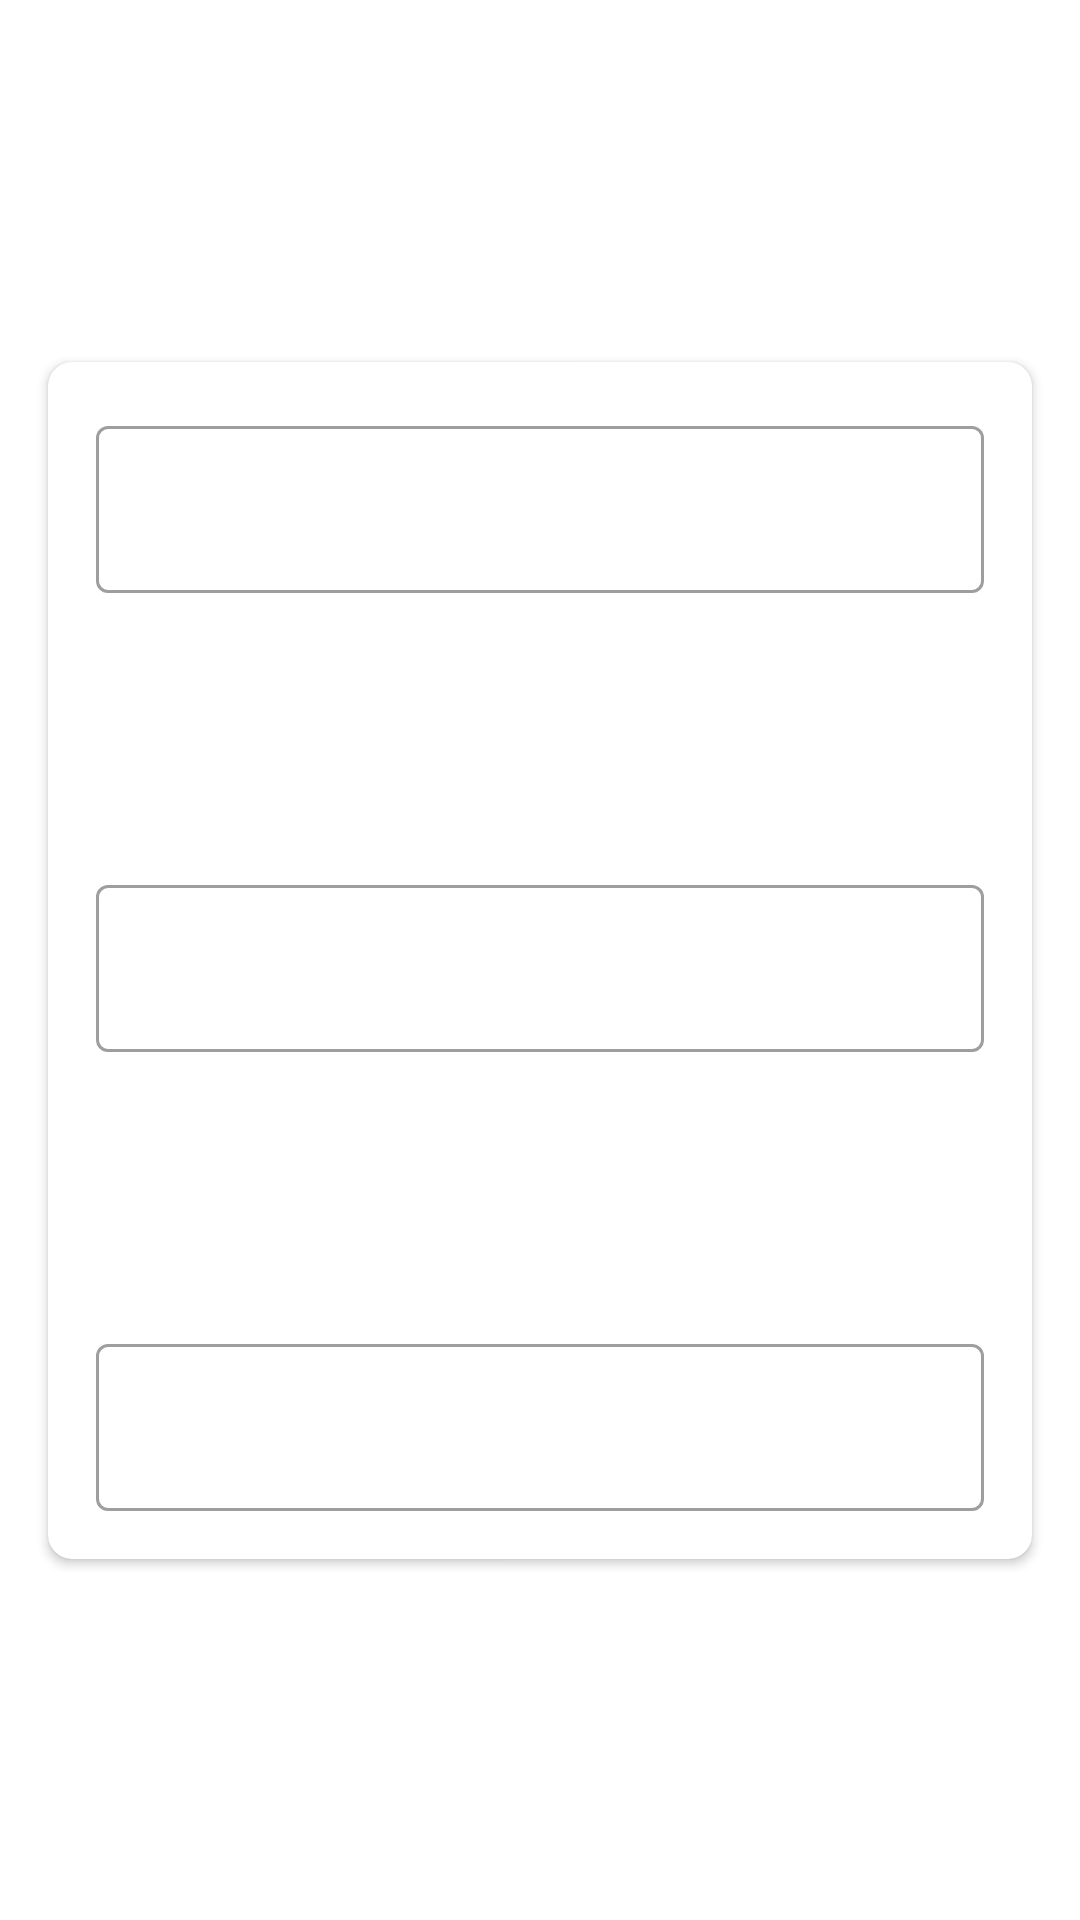

Layout XML and referenced resources for this Android screen:
<!-- AndroidManifest.xml: application theme Theme.MviCalculator -->
<!-- res/layout/fragment_calculator.xml -->
<?xml version="1.0" encoding="utf-8"?>
<androidx.constraintlayout.widget.ConstraintLayout xmlns:android="http://schemas.android.com/apk/res/android"
    xmlns:app="http://schemas.android.com/apk/res-auto"
    xmlns:tools="http://schemas.android.com/tools"
    android:layout_width="match_parent"
    android:layout_height="match_parent"
    tools:context=".calculator.CalculatorFragment">

    <ProgressBar
        android:id="@+id/pb"
        android:layout_width="40dp"
        android:layout_height="40dp"
        android:gravity="center"
        android:translationZ="100dp"
        android:visibility="invisible"
        app:layout_constraintBottom_toBottomOf="parent"
        app:layout_constraintEnd_toEndOf="parent"
        app:layout_constraintStart_toStartOf="parent"
        app:layout_constraintTop_toTopOf="parent" />

    <androidx.constraintlayout.widget.Guideline
        android:id="@+id/gl_half"
        android:layout_width="match_parent"
        android:layout_height="0dp"
        android:orientation="horizontal"
        app:layout_constraintGuide_percent="0.5" />

    <androidx.cardview.widget.CardView
        android:id="@+id/cv_inputs"
        android:layout_width="match_parent"
        android:layout_height="wrap_content"
        android:layout_marginHorizontal="16dp"
        android:background="@android:color/white"
        app:cardCornerRadius="8dp"
        app:layout_constraintBottom_toBottomOf="@id/gl_half"
        app:layout_constraintTop_toTopOf="@+id/gl_half">

        <androidx.constraintlayout.widget.ConstraintLayout
            android:layout_width="match_parent"
            android:layout_height="wrap_content"
            android:background="@android:color/transparent"
            android:padding="16dp">

            <com.google.android.material.textfield.TextInputLayout
                android:id="@+id/ti_first"
                style="@style/Widget.MaterialComponents.TextInputLayout.OutlinedBox"
                android:layout_width="0dp"
                android:layout_height="wrap_content"
                android:layout_marginBottom="16dp"
                app:layout_constraintEnd_toEndOf="parent"
                app:layout_constraintStart_toStartOf="parent"
                app:layout_constraintTop_toTopOf="parent">

                <androidx.appcompat.widget.AppCompatEditText
                    android:id="@+id/et_first"
                    android:layout_width="match_parent"
                    android:layout_height="wrap_content"
                    android:inputType="number"
                    android:maxLines="1"
                    android:singleLine="true" />

            </com.google.android.material.textfield.TextInputLayout>

            <ImageView
                android:id="@+id/iv_plus"
                android:layout_width="60dp"
                android:layout_height="60dp"
                android:layout_marginTop="16dp"
                android:src="@drawable/ic_baseline_add_24"
                app:layout_constraintEnd_toEndOf="parent"
                app:layout_constraintStart_toStartOf="parent"
                app:layout_constraintTop_toBottomOf="@id/ti_first" />

            <com.google.android.material.textfield.TextInputLayout
                android:id="@+id/ti_second"
                style="@style/Widget.MaterialComponents.TextInputLayout.OutlinedBox"
                android:layout_width="0dp"
                android:layout_height="wrap_content"
                android:layout_marginTop="16dp"
                app:layout_constraintEnd_toEndOf="parent"
                app:layout_constraintStart_toStartOf="parent"
                app:layout_constraintTop_toBottomOf="@id/iv_plus">

                <androidx.appcompat.widget.AppCompatEditText
                    android:id="@+id/et_second"
                    android:layout_width="match_parent"
                    android:layout_height="wrap_content"
                    android:inputType="number"
                    android:maxLines="1"
                    android:singleLine="true" />

            </com.google.android.material.textfield.TextInputLayout>

            <ImageView
                android:id="@+id/iv_equal"
                android:layout_width="60dp"
                android:layout_height="60dp"
                android:layout_marginTop="16dp"
                android:src="@drawable/ic_equals"
                app:layout_constraintEnd_toEndOf="parent"
                app:layout_constraintStart_toStartOf="parent"
                app:layout_constraintTop_toBottomOf="@id/ti_second" />

            <com.google.android.material.textfield.TextInputLayout
                android:id="@+id/ti_result"
                style="@style/Widget.MaterialComponents.TextInputLayout.OutlinedBox"
                android:layout_width="0dp"
                android:layout_height="wrap_content"
                android:layout_marginTop="16dp"
                app:layout_constraintEnd_toEndOf="parent"
                app:layout_constraintStart_toStartOf="parent"
                app:layout_constraintTop_toBottomOf="@id/iv_equal">

                <androidx.appcompat.widget.AppCompatEditText
                    android:id="@+id/et_result"
                    android:layout_width="match_parent"
                    android:layout_height="wrap_content"
                    android:inputType="number"
                    android:maxLines="1"
                    android:singleLine="true" />

            </com.google.android.material.textfield.TextInputLayout>

        </androidx.constraintlayout.widget.ConstraintLayout>

    </androidx.cardview.widget.CardView>

</androidx.constraintlayout.widget.ConstraintLayout>
<!-- resources referenced by this layout -->
<resources>
  <style name="Theme.MviCalculator" parent="Theme.MaterialComponents.DayNight.DarkActionBar">
          
          <item name="colorPrimary">@color/purple_500</item>
          <item name="colorPrimaryVariant">@color/purple_700</item>
          <item name="colorOnPrimary">@color/white</item>
          
          <item name="colorSecondary">@color/teal_200</item>
          <item name="colorSecondaryVariant">@color/teal_700</item>
          <item name="colorOnSecondary">@color/black</item>
          
          <item name="android:statusBarColor" tools:targetApi="l">?attr/colorPrimaryVariant</item>
          
      </style>
  <!-- not gathered from this repository: default colours our renderer supplied (Android Studio template values) -->
  <color name="purple_500">#FF6200EE</color>
  <color name="purple_700">#FF3700B3</color>
  <color name="teal_200">#FF03DAC5</color>
  <color name="teal_700">#FF018786</color>
  <color name="black">#FF000000</color>
  <color name="white">#FFFFFFFF</color>
</resources>
